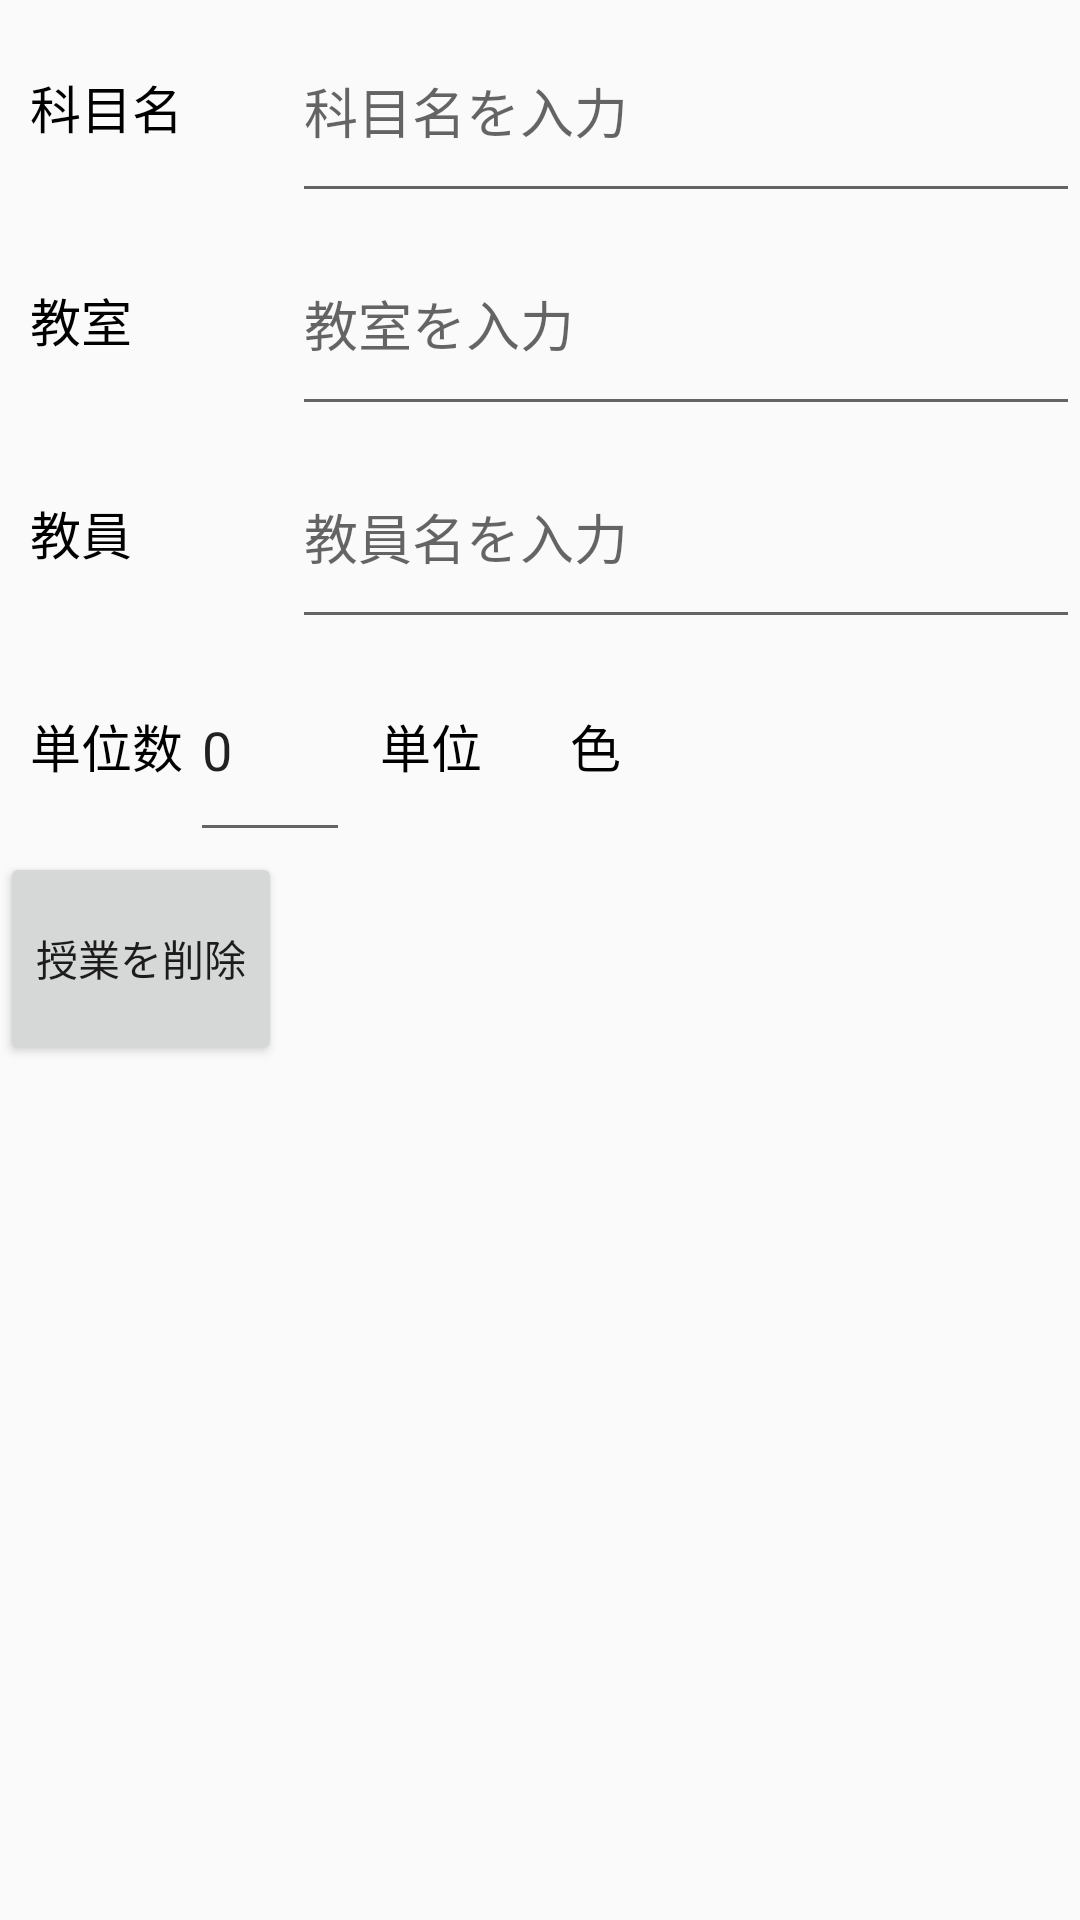

Produce the Android XML layout that renders to this screen, including the resource entries it uses.
<!-- AndroidManifest.xml: application theme AppTheme -->
<!-- res/layout/activity_time_table_setting.xml -->
<?xml version="1.0" encoding="utf-8"?>
<LinearLayout xmlns:android="http://schemas.android.com/apk/res/android"
    xmlns:app="http://schemas.android.com/apk/res-auto"
    xmlns:tools="http://schemas.android.com/tools"
    android:layout_width="match_parent"
    android:layout_height="match_parent"
    tools:context="com.example.myfirstapp.TimeTableSettingActivity"
    android:orientation="vertical">

    <LinearLayout
        android:layout_width="match_parent"
        android:layout_height="0dp"
        android:layout_weight="1"
        android:orientation="horizontal">
        <TextView
            style="@style/setting_text"
            android:text="@string/subject_name"/>
        <EditText
            android:id="@+id/subject_text"
            style="@style/setting_edit_text"
            android:hint="@string/subject_attention"/>
    </LinearLayout>

    <LinearLayout
        android:layout_width="match_parent"
        android:layout_height="0dp"
        android:layout_weight="1"
        android:orientation="horizontal">
        <TextView
            style="@style/setting_text"
            android:text="@string/classroom"/>
        <EditText
            android:id="@+id/classroom_text"
            style="@style/setting_edit_text"
            android:hint="@string/classroom_attention"/>
    </LinearLayout>

    <LinearLayout
        android:layout_width="match_parent"
        android:layout_height="0dp"
        android:layout_weight="1"
        android:orientation="horizontal">
        <TextView
            style="@style/setting_text"
            android:text="@string/teacher" />
        <EditText
            android:id="@+id/teacher_text"
            style="@style/setting_edit_text"
            android:hint="@string/teacher_attention"/>
    </LinearLayout>

    <LinearLayout
        android:layout_width="match_parent"
        android:layout_height="0dp"
        android:layout_weight="1"
        android:orientation="horizontal">

        <LinearLayout
            android:layout_width="0dp"
            android:layout_height="match_parent"
            android:layout_weight="1"
            android:orientation="horizontal">
            <TextView
                style="@style/setting_text"
                android:text="@string/credit_amount" />
            <EditText
                android:id="@+id/credit_text"
                style="@style/setting_edit_text"
                android:layout_weight="1"
                android:text="0"/>
            <TextView
                style="@style/setting_text"
                android:text="@string/credit" />
        </LinearLayout>
        <LinearLayout
            android:layout_width="0dp"
            android:layout_height="match_parent"
            android:layout_weight="1"
            android:orientation="horizontal">
            <TextView
                style="@style/setting_text"
                android:text="@string/color" />

            <TextView
                android:id="@+id/color_text"
                style="@style/setting_edit_text"
                android:onClick="onClickColorSetting"/>

        </LinearLayout>
    </LinearLayout>
    <LinearLayout
        android:layout_width="match_parent"
        android:layout_height="0dp"
        android:layout_weight="1">
        <Button
            android:layout_width="wrap_content"
            android:layout_height="match_parent"
            android:text="@string/delete"
            android:onClick="onClickDeleteButton"/>
    </LinearLayout>

    <LinearLayout
        android:layout_width="match_parent"
        android:layout_height="0dp"
        android:layout_weight="4">

    </LinearLayout>

</LinearLayout>
<!-- resources referenced by this layout -->
<resources>
  <string name="classroom">教室</string>
  <string name="classroom_attention">教室を入力</string>
  <string name="color">色</string>
  <string name="credit">単位</string>
  <string name="credit_amount">単位数</string>
  <string name="delete">授業を削除</string>
  <string name="subject_attention">科目名を入力</string>
  <string name="subject_name">科目名</string>
  <string name="teacher">教員</string>
  <string name="teacher_attention">教員名を入力</string>
  <style name="setting_edit_text">
          <item name="android:layout_width">0dp</item>
          <item name="android:layout_height">match_parent</item>
          <item name="android:layout_weight">3</item>
          <item name="android:maxLength">30</item>
          <item name="android:inputType">text</item>
      </style>
  <style name="setting_text">
          <item name="android:layout_width">0dp</item>
          <item name="android:layout_height">match_parent</item>
          <item name="android:layout_weight">1</item>
          <item name="android:layout_marginLeft">10dp</item>
          <item name="android:textSize">17sp</item>
          <item name="android:textColor">@color/colorBlack</item>
          <item name="android:gravity">left|center</item>
      </style>
  <style name="AppTheme" parent="Theme.AppCompat.Light.DarkActionBar">
          
          <item name="colorPrimary">@color/colorPrimary</item>
          <item name="colorPrimaryDark">@color/colorPrimaryDark</item>
          <item name="colorAccent">@color/colorAccent</item>
      </style>
  <color name="colorBlack">#000000</color>
  <color name="colorPrimary">#3F51B5</color>
  <color name="colorPrimaryDark">#303F9F</color>
  <color name="colorAccent">#FF4081</color>
</resources>
